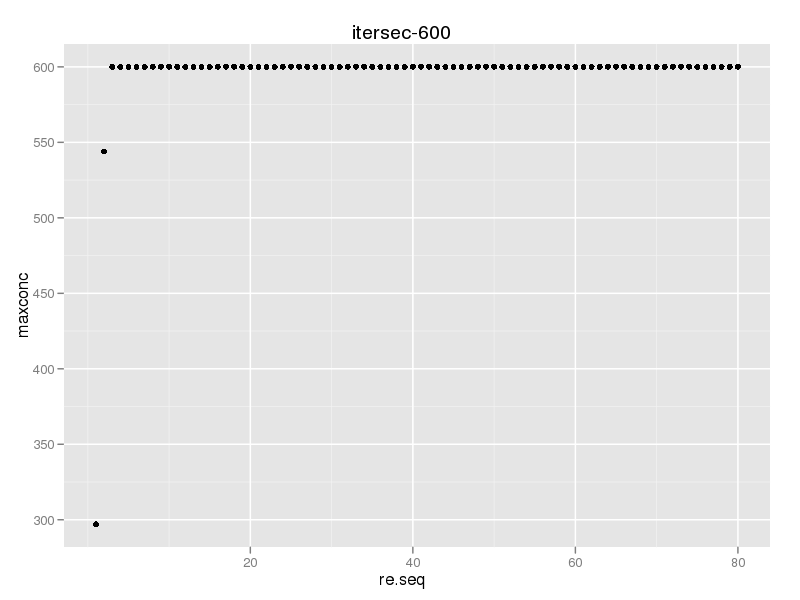

The table this chart was drawn from, first rows:
, re, maxconc
1, 1, 297
2, 2, 544
3, 3, 600
4, 4, 600
5, 5, 600
6, 6, 600
7, 7, 600
8, 8, 600
9, 9, 600
10, 10, 600
11, 11, 600
12, 12, 600
13, 13, 600
14, 14, 600
15, 15, 600
16, 16, 600
17, 17, 600
18, 18, 600
19, 19, 600
20, 20, 600
21, 21, 600
22, 22, 600
23, 23, 600
24, 24, 600
25, 25, 600
26, 26, 600
27, 27, 600
28, 28, 600
29, 29, 600
30, 30, 600
31, 31, 600
32, 32, 600
33, 33, 600
34, 34, 600
35, 35, 600
36, 36, 600
37, 37, 600
38, 38, 600
39, 39, 600
40, 40, 600
41, 41, 600
42, 42, 600
43, 43, 600
44, 44, 600
45, 45, 600
46, 46, 600
47, 47, 600
48, 48, 600
49, 49, 600
50, 50, 600
51, 51, 600
52, 52, 600
53, 53, 600
54, 54, 600
55, 55, 600
56, 56, 600
57, 57, 600
58, 58, 600
59, 59, 600
60, 60, 600
... 20 more rows
